Image classification data set "Zeytin_224x224_Augmented" (omersuyank/OliveDiseases on GitHub). Class labels (3): kus gozu mantari, pas akari, saglikli.

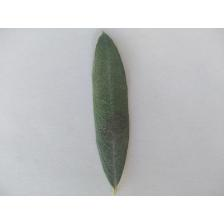
Label: kus gozu mantari

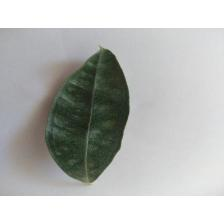
Label: pas akari

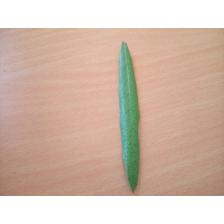
Label: saglikli

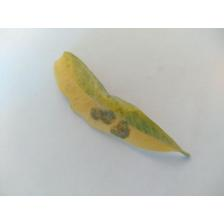
Label: kus gozu mantari

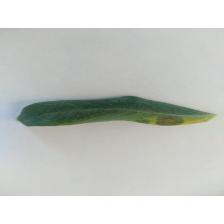
Label: kus gozu mantari

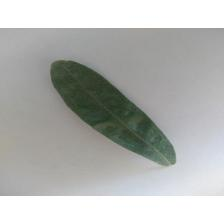
Label: pas akari
